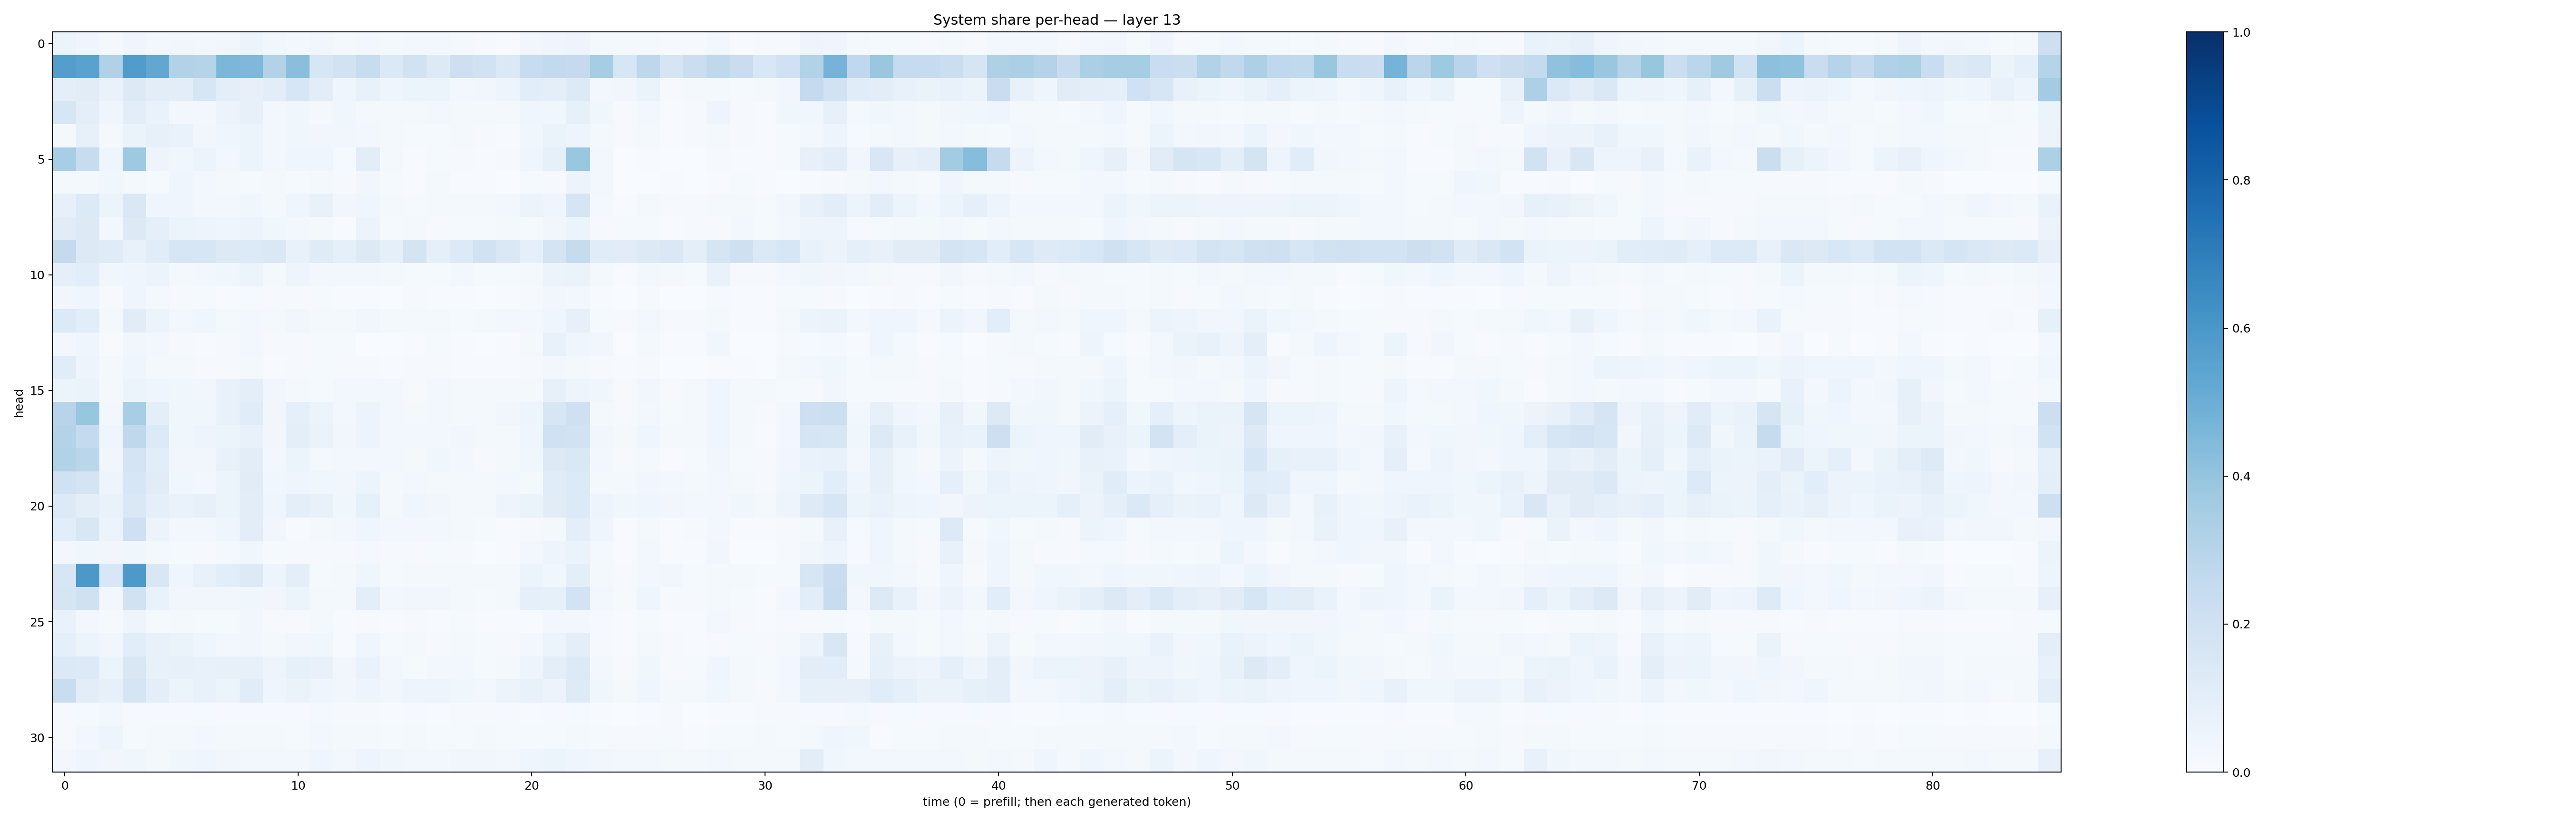

Source data for this figure (header and first rows):
0.058780164, 0.045191675, 0.022302898, 0.041205924, 0.027552368, 0.032485127, 0.030626066, 0.03284842, 0.053042248, 0.03900765, 0.030634942, 0.03449039, 0.01759071, 0.023591354, 0.02310737, 0.02788232, 0.025292011, 0.022220584, 0.00782136, 0.0070366766, 0.03129002, 0.045430515, 0.050756577, 0.02342266
0.5698, 0.5545, 0.3184, 0.5752, 0.5283, 0.3164, 0.3002, 0.4599, 0.451, 0.3111, 0.4246, 0.1563, 0.1898, 0.2385, 0.1393, 0.1926, 0.1306, 0.2114, 0.1933, 0.1391, 0.2396, 0.2599, 0.2523, 0.3515
0.0975, 0.1129, 0.06927, 0.1288, 0.1047, 0.1045, 0.1598, 0.09739, 0.08109, 0.1033, 0.1569, 0.1027, 0.03924, 0.07773, 0.04301, 0.06074, 0.05894, 0.02644, 0.03314, 0.04936, 0.109, 0.09511, 0.1271, 0.02802
0.1612, 0.09433, 0.04075, 0.1045, 0.06887, 0.02683, 0.02883, 0.05555, 0.08147, 0.03104, 0.03633, 0.02168, 0.03644, 0.02341, 0.0179, 0.02289, 0.02643, 0.02071, 0.01805, 0.01755, 0.03961, 0.03793, 0.08314, 0.03821
0.02193, 0.08155, 0.01766, 0.06278, 0.07827, 0.06851, 0.03246, 0.04173, 0.05259, 0.0262, 0.03723, 0.03401, 0.03333, 0.02431, 0.02009, 0.01319, 0.0147, 0.01862, 0.008575, 0.007577, 0.03592, 0.06426, 0.04738, 0.01767
0.3455, 0.241, 0.04506, 0.3749, 0.04745, 0.03688, 0.05384, 0.02816, 0.05895, 0.02833, 0.04138, 0.04055, 0.01483, 0.1053, 0.01961, 0.007069, 0.01245, 0.009847, 0.0055, 0.01075, 0.03985, 0.08484, 0.3873, 0.02667
0.02251, 0.01966, 0.03519, 0.01842, 0.01176, 0.04532, 0.02689, 0.01651, 0.01216, 0.01846, 0.01504, 0.02343, 0.01136, 0.03406, 0.01336, 0.006745, 0.01585, 0.006951, 0.005662, 0.002647, 0.0136, 0.01142, 0.05855, 0.02777
0.08056, 0.1352, 0.06224, 0.1408, 0.0447, 0.03941, 0.03098, 0.02652, 0.03866, 0.01919, 0.03943, 0.0762, 0.03457, 0.04402, 0.01835, 0.01247, 0.02328, 0.01935, 0.02126, 0.02582, 0.05565, 0.04187, 0.1666, 0.02083
0.1115, 0.1297, 0.02967, 0.1258, 0.08798, 0.0528, 0.04856, 0.04466, 0.05682, 0.03677, 0.03097, 0.01639, 0.006419, 0.05668, 0.01551, 0.02127, 0.0107, 0.01186, 0.01526, 0.01645, 0.01217, 0.03218, 0.05919, 0.008498
0.2501, 0.1256, 0.12, 0.0772, 0.1153, 0.1574, 0.1631, 0.127, 0.1364, 0.1477, 0.07386, 0.1172, 0.08918, 0.1253, 0.0901, 0.1797, 0.08846, 0.1333, 0.1879, 0.1431, 0.0903, 0.1725, 0.2428, 0.1142
0.09119, 0.1055, 0.03609, 0.04492, 0.0543, 0.02299, 0.02717, 0.03845, 0.05865, 0.02122, 0.04866, 0.02729, 0.02853, 0.02407, 0.01685, 0.01512, 0.01536, 0.02467, 0.01487, 0.01407, 0.01897, 0.05364, 0.06372, 0.02268
0.03221, 0.04467, 0.01152, 0.04249, 0.01713, 0.01012, 0.01236, 0.006102, 0.01192, 0.009123, 0.01028, 0.01493, 0.00427, 0.006157, 0.003386, 0.008269, 0.007301, 0.004995, 0.002531, 0.005294, 0.009331, 0.03415, 0.0301, 0.007103
0.1338, 0.1068, 0.02035, 0.1119, 0.05079, 0.02834, 0.04059, 0.02207, 0.02523, 0.02253, 0.03478, 0.02291, 0.01567, 0.03406, 0.01673, 0.02207, 0.02117, 0.01475, 0.01933, 0.02396, 0.02457, 0.03986, 0.08041, 0.01234
0.02973, 0.04622, 0.004377, 0.03236, 0.02938, 0.01089, 0.00684, 0.009145, 0.02453, 0.009426, 0.009919, 0.01247, 0.01313, 0.00321, 0.003709, 0.004016, 0.01534, 0.005241, 0.002761, 0.004075, 0.0159, 0.07146, 0.04591, 0.0337
0.1143, 0.04861, 0.02195, 0.04658, 0.01712, 0.01851, 0.00962, 0.008718, 0.02048, 0.006955, 0.008968, 0.0139, 0.008913, 0.01063, 0.005668, 0.007986, 0.01095, 0.006652, 0.006558, 0.006089, 0.01139, 0.02516, 0.01953, 0.008077
0.05239, 0.06627, 0.01863, 0.05178, 0.04486, 0.03769, 0.03463, 0.07467, 0.1001, 0.0317, 0.02084, 0.01544, 0.02391, 0.03071, 0.02691, 0.01109, 0.02785, 0.01711, 0.02031, 0.01812, 0.0227, 0.07925, 0.05024, 0.03847
0.2964, 0.3934, 0.02646, 0.3449, 0.09478, 0.03618, 0.0388, 0.07379, 0.1136, 0.03152, 0.08753, 0.05162, 0.02471, 0.05664, 0.02435, 0.02208, 0.02348, 0.02281, 0.01657, 0.03365, 0.04699, 0.1593, 0.2072, 0.02334
0.3083, 0.2549, 0.03941, 0.2724, 0.1342, 0.0354, 0.0472, 0.0546, 0.07343, 0.03281, 0.1004, 0.0637, 0.03441, 0.056, 0.02357, 0.02691, 0.02522, 0.0335, 0.02285, 0.0202, 0.04464, 0.2028, 0.193, 0.03267
0.3132, 0.2872, 0.0313, 0.176, 0.1063, 0.03447, 0.0342, 0.07345, 0.1044, 0.02903, 0.059, 0.0203, 0.02481, 0.02673, 0.02373, 0.01637, 0.03851, 0.02867, 0.009514, 0.01891, 0.03669, 0.1264, 0.1408, 0.02626
0.2016, 0.1775, 0.04953, 0.1613, 0.111, 0.03897, 0.02955, 0.05237, 0.11, 0.03633, 0.044, 0.03862, 0.03337, 0.05234, 0.01856, 0.02565, 0.02157, 0.02071, 0.02143, 0.02896, 0.02212, 0.1172, 0.1337, 0.02138
0.1324, 0.09886, 0.06819, 0.1457, 0.09285, 0.07025, 0.07877, 0.05935, 0.1043, 0.04352, 0.09501, 0.0765, 0.03612, 0.08317, 0.02278, 0.0394, 0.03377, 0.01924, 0.02323, 0.04999, 0.06255, 0.1096, 0.1344, 0.04727
0.1066, 0.1512, 0.05136, 0.2046, 0.05737, 0.02506, 0.02831, 0.04526, 0.1041, 0.03338, 0.007351, 0.01608, 0.02538, 0.03956, 0.02842, 0.02553, 0.02595, 0.02089, 0.01365, 0.006103, 0.01001, 0.01717, 0.1005, 0.04372
0.02418, 0.03767, 0.03382, 0.03751, 0.01766, 0.01211, 0.01036, 0.016, 0.03555, 0.01413, 0.0092, 0.01069, 0.00873, 0.0209, 0.009505, 0.01129, 0.01405, 0.009087, 0.002109, 0.004131, 0.02603, 0.04736, 0.06446, 0.01626
0.1563, 0.594, 0.1545, 0.5936, 0.1494, 0.04035, 0.07514, 0.107, 0.1299, 0.04832, 0.0952, 0.01507, 0.02049, 0.04664, 0.01394, 0.01747, 0.02019, 0.02154, 0.01671, 0.02052, 0.05456, 0.03689, 0.09557, 0.01657
0.1714, 0.1956, 0.02806, 0.1907, 0.06919, 0.0316, 0.03369, 0.03231, 0.03775, 0.03292, 0.05365, 0.02341, 0.0177, 0.09945, 0.02884, 0.03378, 0.03336, 0.01869, 0.01222, 0.02015, 0.08847, 0.08525, 0.1873, 0.02448
0.06662, 0.02748, 0.01276, 0.04911, 0.01217, 0.0171, 0.01523, 0.01447, 0.03379, 0.0103, 0.00932, 0.01938, 0.006414, 0.01116, 0.006148, 0.007936, 0.005032, 0.01192, 0.005033, 0.006969, 0.006115, 0.02593, 0.02369, 0.01145
0.09129, 0.051, 0.03173, 0.1083, 0.07134, 0.06457, 0.04063, 0.03078, 0.03266, 0.01727, 0.03196, 0.03787, 0.007231, 0.04047, 0.01324, 0.01609, 0.00843, 0.02175, 0.01295, 0.01059, 0.02788, 0.06145, 0.09892, 0.01078
0.1395, 0.1357, 0.05158, 0.1493, 0.07803, 0.08111, 0.07045, 0.08182, 0.0789, 0.04912, 0.08491, 0.07386, 0.03355, 0.06649, 0.03026, 0.01451, 0.03021, 0.02959, 0.01364, 0.02243, 0.05069, 0.1004, 0.135, 0.02893
0.2308, 0.1052, 0.07954, 0.1657, 0.0948, 0.06223, 0.07732, 0.0606, 0.1165, 0.0459, 0.06498, 0.04608, 0.03345, 0.04731, 0.03157, 0.04838, 0.04761, 0.03755, 0.03091, 0.05484, 0.07144, 0.0585, 0.123, 0.0366
0.01093, 0.01392, 0.02678, 0.01031, 0.00997, 0.0107, 0.01261, 0.008215, 0.008131, 0.008111, 0.007846, 0.02018, 0.008383, 0.009275, 0.0052, 0.008931, 0.00559, 0.01062, 0.0113, 0.009937, 0.007181, 0.0107, 0.0118, 0.006383
0.008703, 0.03019, 0.04958, 0.01537, 0.01884, 0.01951, 0.02647, 0.02088, 0.02255, 0.01841, 0.01398, 0.02781, 0.01765, 0.02057, 0.01239, 0.01942, 0.01292, 0.01441, 0.01698, 0.0141, 0.0149, 0.01459, 0.01968, 0.01237
0.02804, 0.04337, 0.03409, 0.03797, 0.02142, 0.03542, 0.04671, 0.03217, 0.0237, 0.031, 0.02372, 0.03975, 0.02935, 0.04712, 0.0374, 0.02948, 0.02526, 0.03247, 0.03184, 0.02596, 0.04634, 0.05456, 0.04069, 0.032
